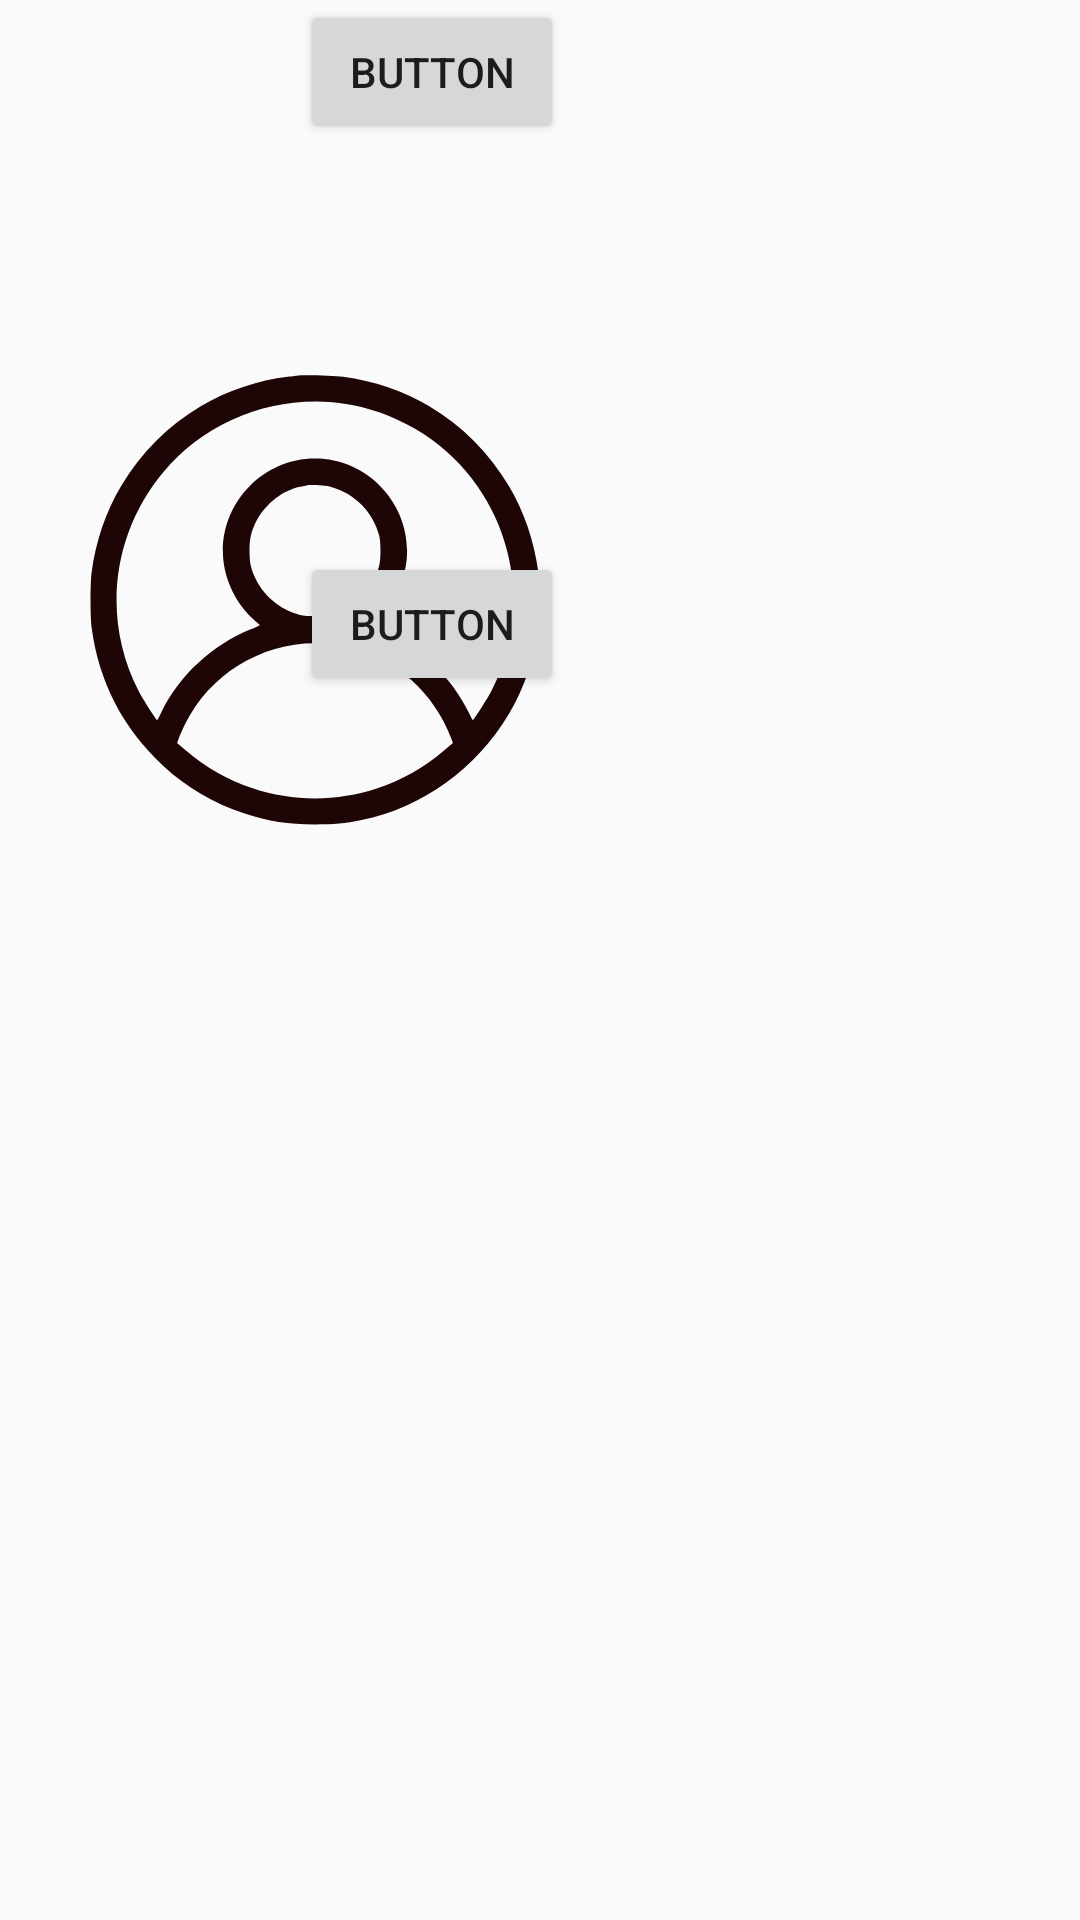

Android layout source for this screen:
<!-- AndroidManifest.xml: application theme Theme.All_Android -->
<!-- res/layout/activity_constrain_layouts.xml -->
<?xml version="1.0" encoding="utf-8"?>
<androidx.constraintlayout.widget.ConstraintLayout xmlns:android="http://schemas.android.com/apk/res/android"
    xmlns:app="http://schemas.android.com/apk/res-auto"
    xmlns:tools="http://schemas.android.com/tools"
    android:layout_width="match_parent"
    android:layout_height="match_parent"
    tools:context=".ConstrainLayouts">

    <ImageView
        android:id="@+id/imageView5"
        android:layout_width="wrap_content"
        android:layout_height="200dp"
        android:contentDescription="TODO"
        android:scaleType="center"
        android:src="@drawable/image"
        app:layout_constraintEnd_toEndOf="parent"
        app:layout_constraintHorizontal_bias="0.0"
        app:layout_constraintStart_toStartOf="parent"
        app:layout_constraintTop_toTopOf="parent"
        tools:ignore="ContentDescription,HardcodedText" />

    <ImageView
        android:id="@+id/imageView6"
        android:layout_width="150dp"
        android:layout_height="150dp"
        android:layout_marginTop="52dp"
        android:contentDescription="TODO"
        android:src="@drawable/useravatar"
        app:layout_constraintBottom_toBottomOf="@+id/imageView5"
        app:layout_constraintEnd_toEndOf="parent"
        app:layout_constraintHorizontal_bias="0.143"
        app:layout_constraintStart_toStartOf="parent"
        app:layout_constraintTop_toBottomOf="@+id/imageView5"
        app:layout_constraintVertical_bias="0.638"
        tools:ignore="ContentDescription,HardcodedText" />

    <androidx.constraintlayout.widget.Guideline
        android:id="@+id/guideline2"
        android:layout_width="wrap_content"
        android:layout_height="wrap_content"
        android:orientation="vertical"

        app:layout_constraintGuide_end="20dp" />

    <Button
            android:id="@+id/button7"
            android:layout_width="wrap_content"
            android:layout_height="wrap_content"
            android:layout_marginEnd="152dp"
            android:text="Button"
            android:visibility="invisible"
            app:layout_constraintEnd_toStartOf="@+id/guideline2"
            tools:layout_editor_absoluteY="467dp" tools:ignore="MissingConstraints"/>

    <Button
        android:id="@+id/button8"
        android:layout_width="wrap_content"
        android:layout_height="wrap_content"
        android:layout_marginTop="136dp"
        android:layout_marginEnd="152dp"
        android:text="Button"
        android:visibility="invisible"
        app:layout_constraintEnd_toStartOf="@+id/guideline2"
        app:layout_constraintTop_toBottomOf="@+id/button7" />

    <androidx.constraintlayout.widget.Guideline
        android:id="@+id/guideline4"
        android:layout_width="wrap_content"
        android:layout_height="wrap_content"
        android:orientation="horizontal"
        app:layout_constraintGuide_end="666dp" />

    <Button
        android:id="@+id/button4"
        android:layout_width="wrap_content"
        android:layout_height="wrap_content"
        android:layout_marginBottom="96dp"
        android:text="Button"
        android:visibility="invisible"
        app:layout_constraintBottom_toTopOf="@+id/button7"
        app:layout_constraintEnd_toStartOf="@+id/guideline2"
        app:layout_constraintStart_toStartOf="parent" />

    <androidx.constraintlayout.widget.Group
        android:id="@+id/group2"
        android:layout_width="wrap_content"
        android:layout_height="wrap_content"
        android:visibility="visible"
        app:constraint_referenced_ids="button7,button8,button4" />

</androidx.constraintlayout.widget.ConstraintLayout>
<!-- resources referenced by this layout -->
<resources>
  <!-- drawable useravatar (drawable) -->
  <vector android:height="130dp" android:viewportHeight="512"
      android:viewportWidth="512" android:width="130dp" xmlns:android="http://schemas.android.com/apk/res/android">
      <path android:fillColor="#1E0606"
          android:pathData="M238,0.6c-1.9,0.2 -7.8,0.9 -13,1.4 -33,3.6 -69.5,16 -99,33.6 -37.5,22.4 -68,52.9 -90.4,90.4 -17.5,29.2 -29.1,63.2 -33.8,99 -1.6,12.3 -1.6,49.7 0,62 8.2,62.3 35.6,115 82,158.1 25.6,23.9 57.5,42.5 92.2,53.9 27.4,9.1 49.1,12.4 80,12.4 22.8,-0 32.9,-0.9 53,-5 68.9,-14.1 130.4,-58.3 167.4,-120.4 17.5,-29.2 29.1,-63.2 33.8,-99 1.6,-12.3 1.6,-49.7 0,-62 -4.7,-35.8 -16.3,-69.8 -33.8,-99 -22.4,-37.5 -52.9,-68 -90.4,-90.4 -28.9,-17.3 -63.4,-29.1 -98,-33.6 -8.8,-1.2 -43.8,-2.1 -50,-1.4zM276.5,31c58.3,5.4 114.6,34.7 151.7,79 59.2,70.6 70.3,168 28.6,249.3 -5.1,9.9 -20.7,34.2 -21.4,33.4 -0.3,-0.2 -2.2,-4 -4.3,-8.3 -20.3,-42.1 -58.1,-77.3 -101.5,-94.8 -5.6,-2.3 -10.2,-4.6 -10.2,-5.1 0.1,-0.6 2.7,-3.1 5.8,-5.8 15.8,-13.1 28.7,-35.2 33.3,-57 13.8,-64.6 -36.5,-126.7 -102.5,-126.7 -66,-0 -116.3,62.1 -102.5,126.7 4.6,21.8 17.5,43.9 33.3,57 3.1,2.7 5.9,5.2 6.2,5.6 0.3,0.5 -4.3,2.8 -10.1,5.1 -43.9,17.7 -81.6,52.7 -102,95 -2.1,4.3 -4,8.1 -4.3,8.3 -0.7,0.8 -16.3,-23.5 -21.4,-33.4 -41.7,-81.3 -30.6,-178.7 28.6,-249.3 46.5,-55.5 120,-85.7 192.7,-79zM274.5,127.3c26.9,7.5 47.8,28.8 54.6,55.7 0.8,3.1 1.4,10.5 1.4,17 0,12.3 -1.2,18.8 -5.3,28.5 -9.3,21.9 -29,38.7 -52.2,44.6 -7.1,1.8 -26.9,1.8 -34,-0 -23.2,-5.9 -42.9,-22.7 -52.2,-44.6 -4.1,-9.7 -5.3,-16.2 -5.3,-28.5 0,-12.3 1.2,-18.8 5.3,-28.5 9.3,-22 30.5,-40 52.2,-44.4 3,-0.6 6.4,-1.3 7.5,-1.5 3.7,-0.9 22.9,0.3 28,1.7zM277.1,306.6c34,4.7 63.5,18.2 88.9,40.7 19.2,17 36.1,41.9 44.8,65.8l2.1,5.6 -8.7,7.5c-23.8,20.4 -48.6,34.6 -77.2,44.1 -46.1,15.4 -95.9,15.4 -142,-0 -28.6,-9.5 -53.4,-23.7 -77.2,-44.1l-8.7,-7.5 2.1,-5.6c1.1,-3.1 4.2,-10.1 6.9,-15.6 30.5,-62.9 100.3,-100.5 169,-90.9z" android:strokeColor="#00000000"/>
  </vector>
  <style name="Theme.All_Android" parent="Theme.AppCompat.Light.NoActionBar">
          
          <item name="colorPrimary">@color/purple_500</item>
          <item name="colorPrimaryVariant">@color/purple_700</item>
          <item name="colorOnPrimary">@color/white</item>
          
          <item name="colorSecondary">@color/teal_200</item>
          <item name="colorSecondaryVariant">@color/teal_700</item>
          <item name="colorOnSecondary">@color/black</item>
          
          <item name="android:statusBarColor" tools:targetApi="l">?attr/colorPrimaryVariant</item>
          
      </style>
  <color name="purple_500">#FF6200EE</color>
  <color name="purple_700">#FF3700B3</color>
  <color name="white">#FFFFFFFF</color>
  <color name="teal_200">#FF03DAC5</color>
  <color name="teal_700">#FF018786</color>
  <color name="black">#FF000000</color>
</resources>
